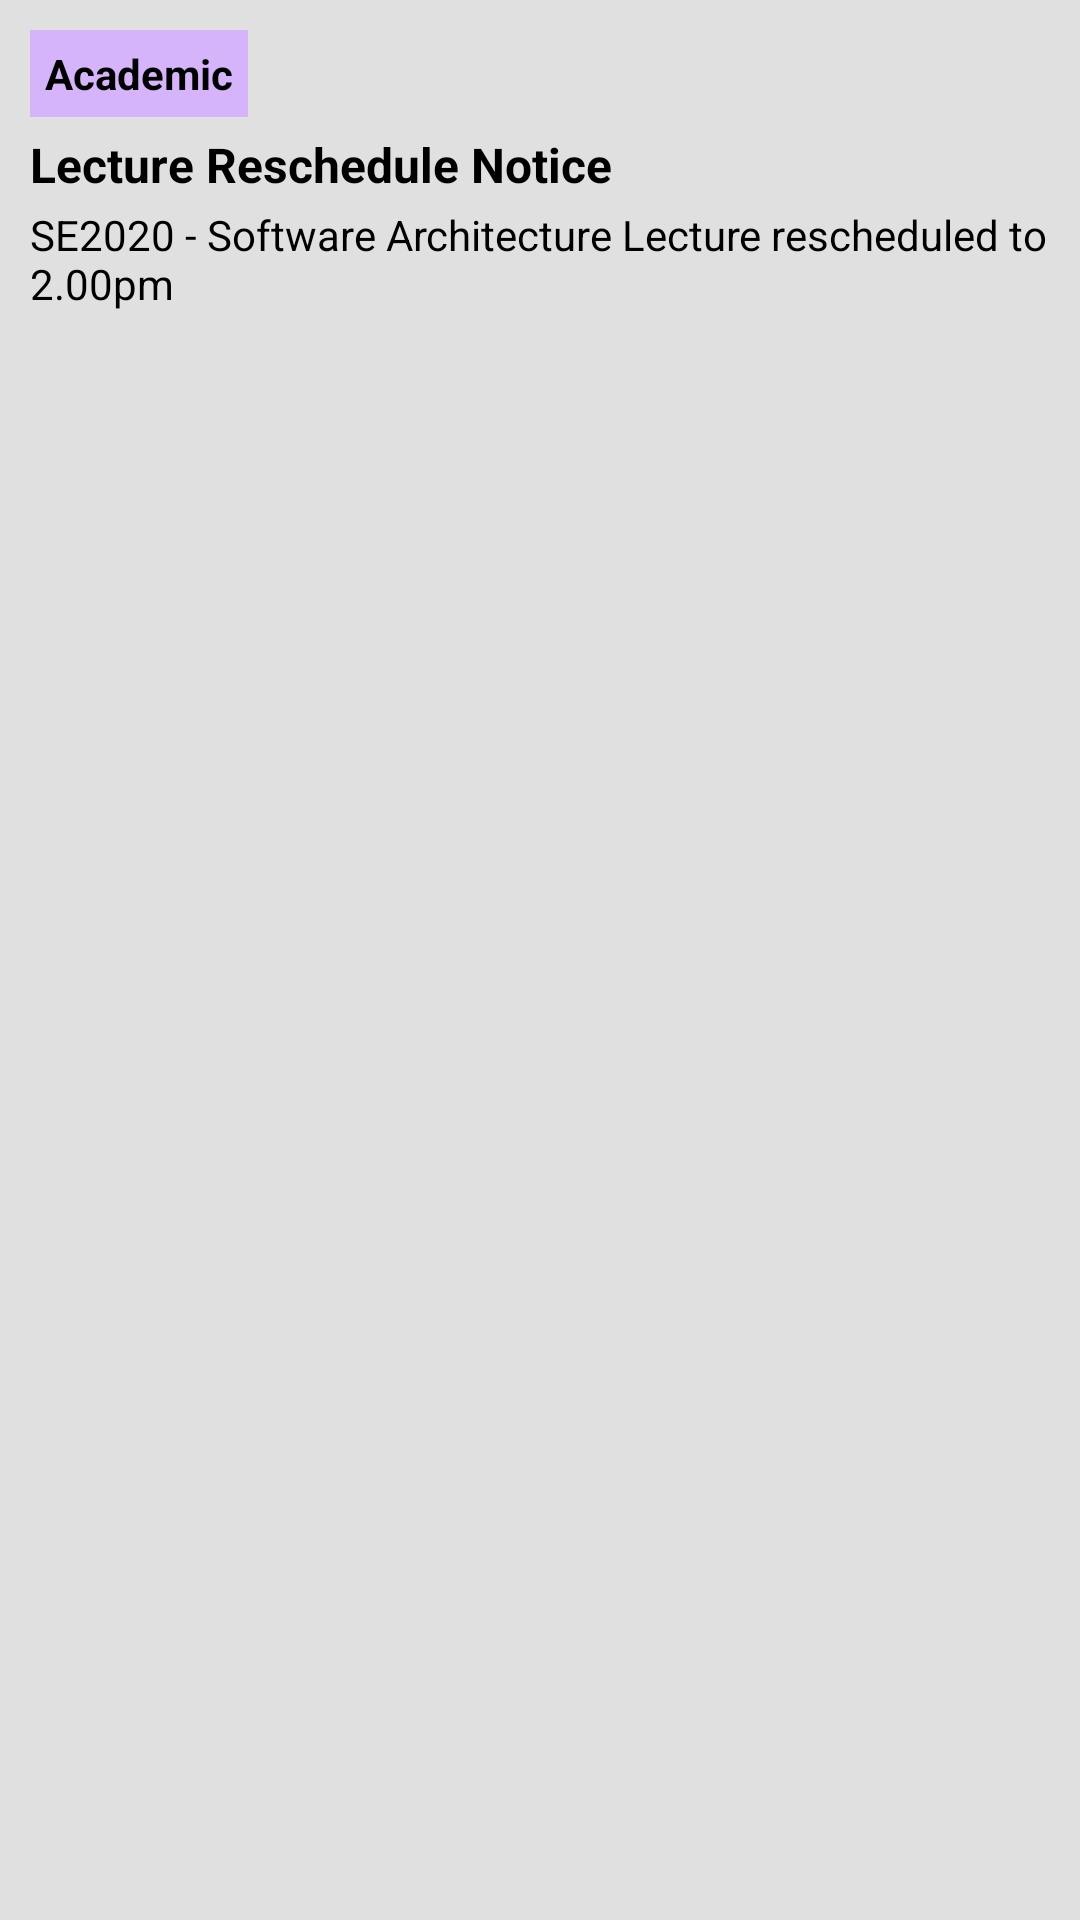

Layout XML and referenced resources for this Android screen:
<!-- AndroidManifest.xml: application theme Theme.Sllitsupportdesk -->
<!-- res/layout/notice_card_academic.xml -->
<?xml version="1.0" encoding="utf-8"?>
<LinearLayout xmlns:android="http://schemas.android.com/apk/res/android"
    android:layout_width="match_parent"
    android:layout_height="wrap_content"
    android:background="@color/card_bg"
    android:padding="10dp"
    android:orientation="vertical"
    android:layout_marginBottom="10dp">

    <TextView
        android:layout_width="wrap_content"
        android:layout_height="wrap_content"
        android:text="Academic"
        android:textStyle="bold"
        android:textColor="@color/text_primary"
        android:padding="5dp"
        android:background="@color/academic_bg"/>

    <TextView
        android:layout_width="wrap_content"
        android:layout_height="wrap_content"
        android:text="Lecture Reschedule Notice"
        android:textSize="16sp"
        android:textStyle="bold"
        android:textColor="@color/text_primary"
        android:paddingTop="5dp"/>

    <TextView
        android:layout_width="wrap_content"
        android:layout_height="wrap_content"
        android:text="SE2020 - Software Architecture Lecture rescheduled to 2.00pm"
        android:textColor="@color/text_primary"
        android:paddingTop="3dp"/>

</LinearLayout>
<!-- resources referenced by this layout -->
<resources>
  <color name="academic_bg">#D6B4FC</color>
  <color name="card_bg">#E0E0E0</color>
  <color name="text_primary">#000000</color>
  <style name="Theme.Sllitsupportdesk" parent="Theme.AppCompat.DayNight">
          
      </style>
</resources>
